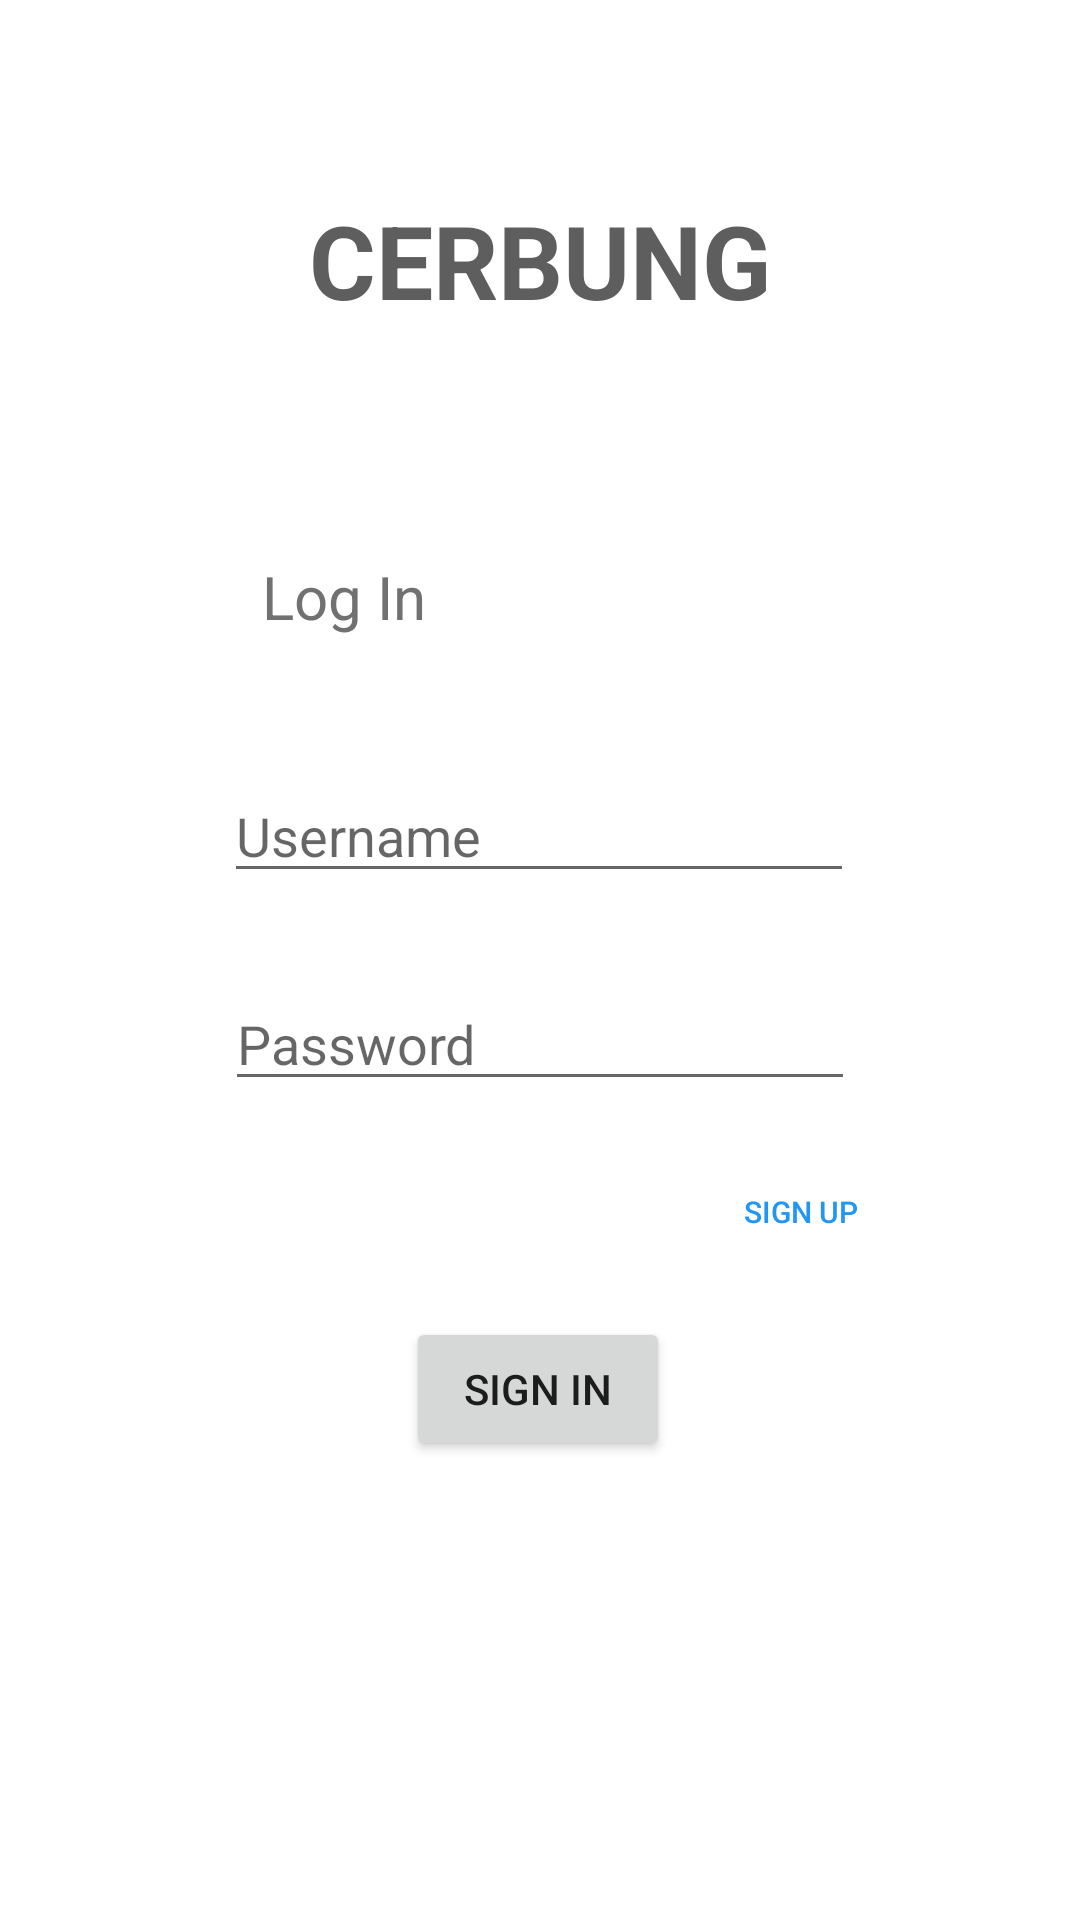

Reconstruct the res/layout file that produces this screen, plus the resources it refers to.
<!-- AndroidManifest.xml: application theme Theme.NormalAe -->
<!-- res/layout/activity_main.xml -->
<?xml version="1.0" encoding="utf-8"?>
<androidx.constraintlayout.widget.ConstraintLayout xmlns:android="http://schemas.android.com/apk/res/android"
    xmlns:app="http://schemas.android.com/apk/res-auto"
    xmlns:tools="http://schemas.android.com/tools"
    android:layout_width="match_parent"
    android:layout_height="match_parent"
    tools:context=".MainActivity">

    <TextView
        android:id="@+id/textView"
        android:layout_width="wrap_content"
        android:layout_height="wrap_content"
        android:layout_marginTop="64dp"
        android:text="CERBUNG"
        android:textColor="#5E5E5E"
        android:textSize="34sp"
        android:textStyle="bold"
        app:layout_constraintEnd_toEndOf="parent"
        app:layout_constraintStart_toStartOf="parent"
        app:layout_constraintTop_toTopOf="parent" />

    <EditText
        android:id="@+id/txtUsername"
        android:layout_width="wrap_content"
        android:layout_height="wrap_content"
        android:layout_marginTop="44dp"
        android:ems="10"
        android:hint="Username"
        android:inputType="text"
        app:layout_constraintEnd_toEndOf="parent"
        app:layout_constraintHorizontal_bias="0.497"
        app:layout_constraintStart_toStartOf="parent"
        app:layout_constraintTop_toBottomOf="@+id/textView2" />

    <TextView
        android:id="@+id/textView2"
        android:layout_width="wrap_content"
        android:layout_height="wrap_content"
        android:layout_marginTop="76dp"
        android:text="Log In"
        android:textColor="#717171"
        android:textSize="20sp"
        app:layout_constraintEnd_toEndOf="parent"
        app:layout_constraintHorizontal_bias="0.286"
        app:layout_constraintStart_toStartOf="parent"
        app:layout_constraintTop_toBottomOf="@+id/textView" />

    <TextView
        android:id="@+id/textView3"
        android:layout_width="300sp"
        android:layout_height="1sp"
        android:layout_marginTop="52dp"
        android:textColor="#000000"
        app:layout_constraintEnd_toEndOf="parent"
        app:layout_constraintHorizontal_bias="0.495"
        app:layout_constraintStart_toStartOf="parent"
        app:layout_constraintTop_toBottomOf="@+id/textView" />

    <EditText
        android:id="@+id/txtPassword"
        android:layout_width="wrap_content"
        android:layout_height="wrap_content"
        android:layout_marginTop="28dp"
        android:ems="10"
        android:hint="Password"
        android:inputType="textPassword"
        android:nextFocusDown="@id/btnSignin"
        app:layout_constraintEnd_toEndOf="parent"
        app:layout_constraintStart_toStartOf="parent"
        app:layout_constraintTop_toBottomOf="@+id/txtUsername" />

    <Button
        android:id="@+id/btnSignin"
        android:layout_width="wrap_content"
        android:layout_height="wrap_content"
        android:layout_marginTop="72dp"
        android:text="Sign In"
        app:layout_constraintEnd_toEndOf="parent"
        app:layout_constraintHorizontal_bias="0.498"
        app:layout_constraintStart_toStartOf="parent"
        app:layout_constraintTop_toBottomOf="@+id/txtPassword" />

    <Button
        android:id="@+id/btnSignup2"
        style="@style/Widget.AppCompat.Button.Borderless"
        android:layout_width="70dp"
        android:layout_height="31dp"
        android:layout_marginStart="232dp"
        android:layout_marginTop="20dp"
        android:text="Sign Up"
        android:textColor="#2196F3"
        android:textSize="10sp"
        app:layout_constraintStart_toStartOf="parent"
        app:layout_constraintTop_toBottomOf="@+id/txtPassword" />

</androidx.constraintlayout.widget.ConstraintLayout>
<!-- resources referenced by this layout -->
<resources>
  <style name="Theme.NormalAe" parent="Theme.MaterialComponents.DayNight.DarkActionBar">
          
          <item name="colorPrimary">@color/purple_500</item>
          <item name="colorPrimaryVariant">@color/purple_700</item>
          <item name="colorOnPrimary">@color/white</item>
          
          <item name="colorSecondary">@color/teal_200</item>
          <item name="colorSecondaryVariant">@color/teal_700</item>
          <item name="colorOnSecondary">@color/black</item>
          
          <item name="android:statusBarColor">?attr/colorPrimaryVariant</item>
          
      </style>
  <color name="purple_500">#F5761A</color>
  <color name="purple_700">#FF3700B3</color>
  <color name="white">#FFFFFFFF</color>
  <color name="teal_200">#FF03DAC5</color>
  <color name="teal_700">#FF018786</color>
  <color name="black">#FF000000</color>
</resources>
